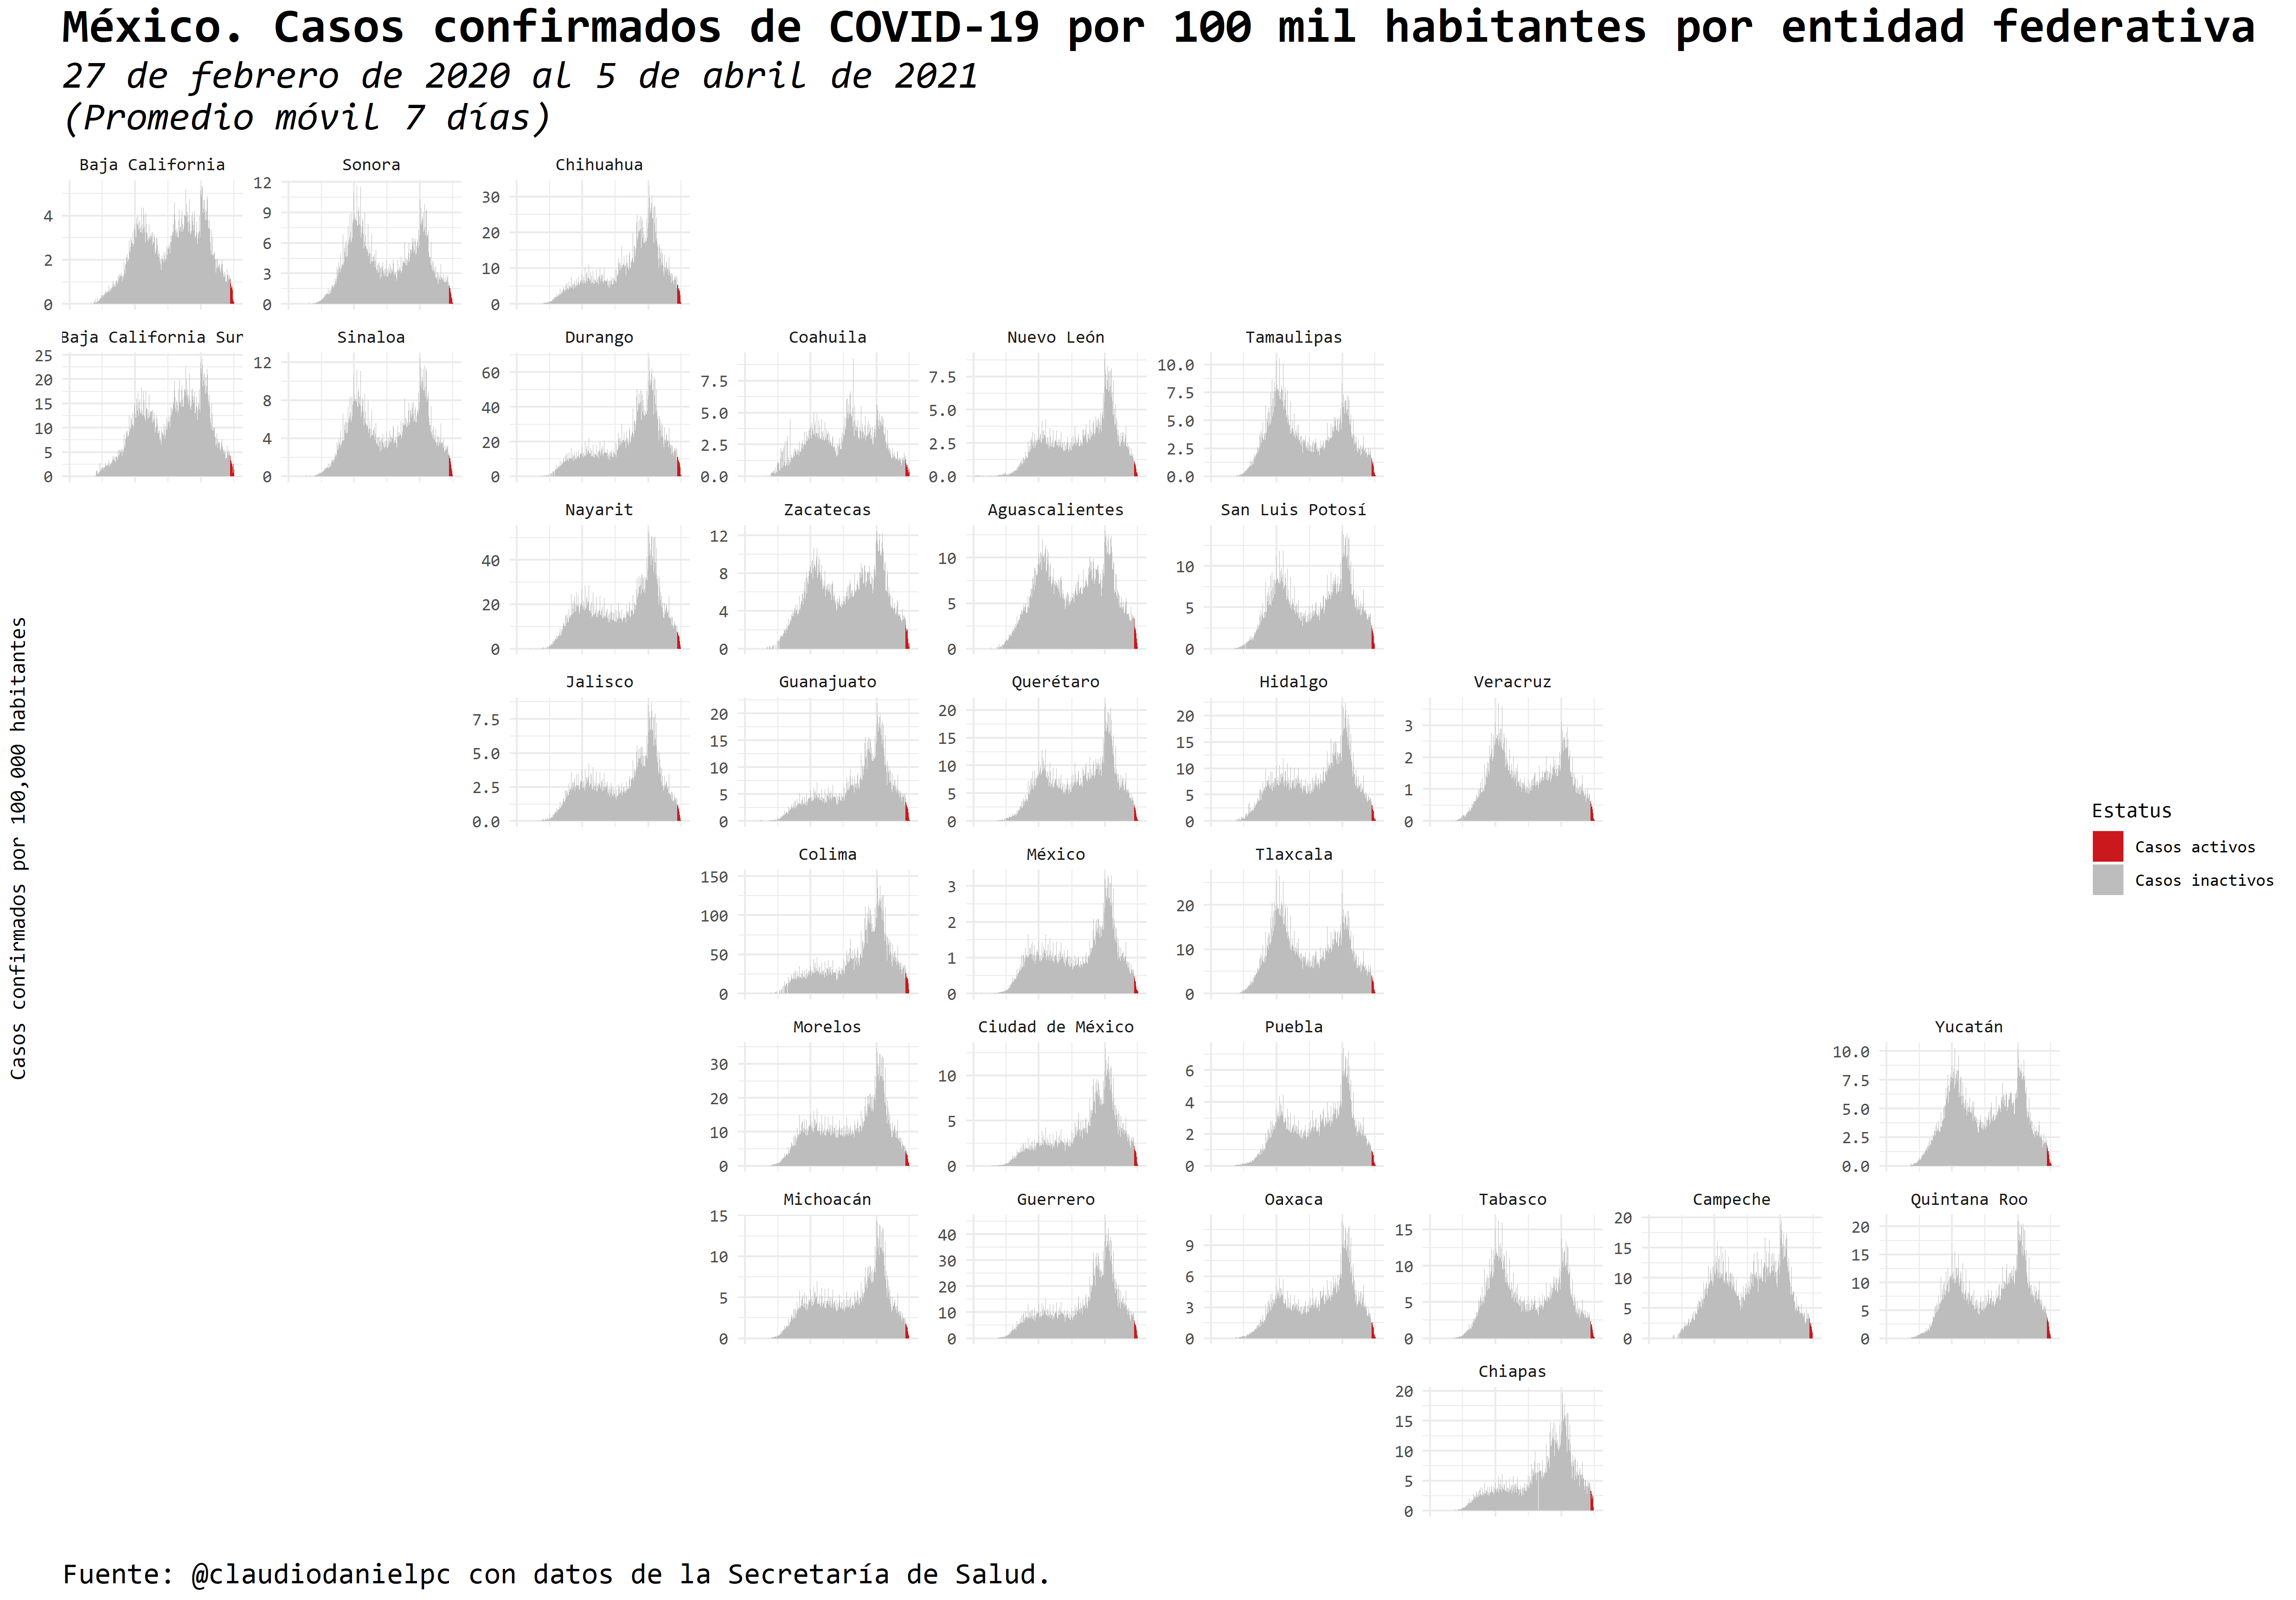

R code for this plot:
###Script #30DayChartChallenge
#Día 6
#Experimental

##Borrar datos del entorno
rm(list=ls())


#Directorio de trabajo
setwd("C:/Users/ALIENWARE/Documents/GitHub/30DayChartChallenge")

#Librerías
if(!require('pacman')) install.packages('pacman')
pacman::p_load(tidyverse, extrafont, lubridate, geofacet)


#Datos====

##Lectura y limpieza de datos del Censo 2020 para obtener datos de población====

censo2020<-read.csv("C:/Users/ALIENWARE/Documents/censo2020/iter_00_cpv2020/conjunto_de_datos/conjunto_de_datos_iter_00CSV20.csv",
                    encoding="UTF-8",
                    header=TRUE,
                    check.names=FALSE)%>%
  janitor::clean_names()%>%
  filter(nom_loc=="Total de la Entidad")%>%
  select(entidad,nom_ent, pobtot)%>%
  rename(code=entidad)


#Datos COVID19 México====
url<-"http://datosabiertos.salud.gob.mx/gobmx/salud/datos_abiertos/datos_abiertos_covid19.zip"

##Creación de directorio temporal

td<- tempdir()

# Descarga del archivo temporal


tf = tempfile(tmpdir=td, fileext=".zip")

download.file(url, tf)

# Obtener el nombre del primer archivo

fname = unzip(tf, list=TRUE)$Name[1]

# unzip

unzip(tf, files=fname, exdir=td, overwrite=TRUE)

# dirección del archivo
fpath = file.path(td, fname)
unlink(td)

covid = read.csv(fpath, header=TRUE, row.names=NULL, 
                 stringsAsFactors=FALSE)


##Trabajar la base de datos
##Base general
covid<-covid%>%
  #Todo a minúsculas
  janitor::clean_names()%>%
  #Dejar casos confirmados
  filter(clasificacion_final==1 | clasificacion_final==2 |
           clasificacion_final==3)%>%
  ##Se crea variable de clave de entidad
  mutate(code=entidad_res)%>%
  left_join(censo2020)


###Gráfica----
covid%>%
  ##Se cambia a formato fecha 
  mutate(fecha_sintomas=as.Date(fecha_sintomas, 
                                format="%Y-%m-%d"))%>%
  group_by(fecha_sintomas, code, pobtot)%>%
  #Colapsar
  tally()%>%
  ungroup()%>%
  #Obtener media móvil y casos por cada 100 mil habitantes
  mutate(ma=zoo::rollmean(n,7, fill=NA),
    rate=ma/pobtot*100000)%>%
  ##Generar variable de fecha de hoy
  mutate(hoy=Sys.Date())%>%
  ##Generar diferencia para identificar activos
  mutate(difecha=hoy-fecha_sintomas)%>%
  ##Identificar activos e inactivos
  mutate(difecha=ifelse(difecha<14,"Activo","Inactivo"))%>%
  ggplot(.,aes(fecha_sintomas,rate, fill=difecha))+
  geom_bar(stat="identity",width=.8)+
  scale_x_date("Fecha de inicio de síntomas")+
  scale_fill_manual("Estatus", values = c("#cb181d","#bdbdbd"),
                    labels=c("Casos activos",
                             "Casos inactivos"))+
  #Forma de mapa
  facet_geo(~ code, 
            grid = mx_state_grid2, 
            label = "name",
            scales = "free_y")+
theme_minimal() +
  labs(
    title = "México. Casos confirmados de COVID-19 por 100 mil habitantes por entidad federativa",
    subtitle = "27 de febrero de 2020 al 5 de abril de 2021
(Promedio móvil 7 días)",
    caption = "
Fuente: @claudiodanielpc con datos de la Secretaría de Salud.",
  y="Casos confirmados por 100,000 habitantes")+
  
  
  theme(plot.title = element_text(hjust = 0,
                                  size=25,face="bold"),
        plot.subtitle = element_text(hjust = 0, 
                                     size=20, face="italic"),
        plot.caption = element_text(hjust = 0,size=15),
    axis.title.x = element_blank(),
        axis.text.x = element_blank(),
        axis.ticks.x = element_blank(),
    strip.text = element_text(size = 9),
    #Fuente del gráfico
        text=element_text("Consolas"))

##Salvar gráfico
ggsave("day6.png", width = 16.5, height = 11.5)